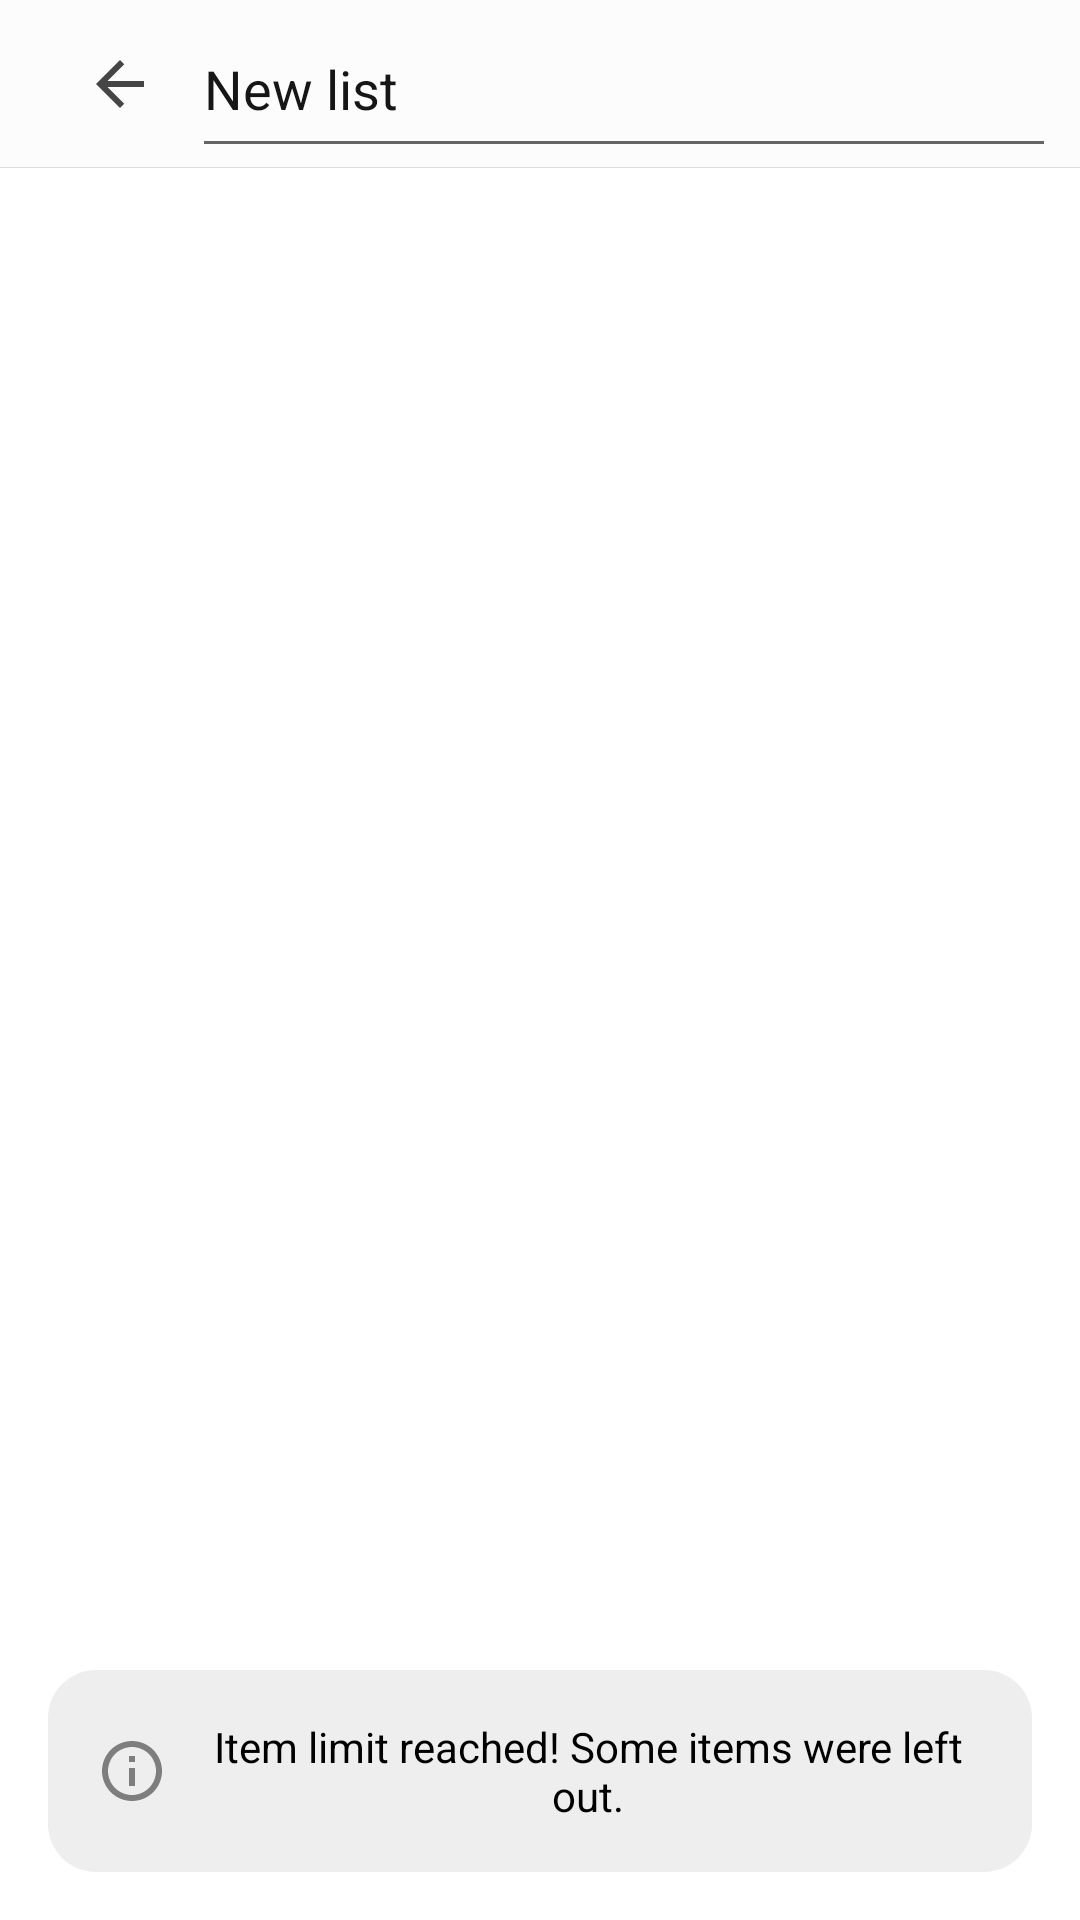

The Android layout XML behind this screen, and the referenced resources:
<!-- AndroidManifest.xml: application theme Theme.Notes -->
<!-- res/layout/activity_checklist_note.xml -->
<?xml version="1.0" encoding="utf-8"?>
<LinearLayout xmlns:android="http://schemas.android.com/apk/res/android"
    xmlns:tools="http://schemas.android.com/tools"
    android:layout_width="match_parent"
    android:layout_height="match_parent"
    android:orientation="vertical"
    tools:context=".ChecklistNoteActivity">

    <Toolbar
        android:id="@+id/toolbar"
        android:layout_width="match_parent"
        android:background="@drawable/toolbar_background"
        android:layout_height="?android:attr/actionBarSize">

        <TextView
            android:id="@+id/txtBack"
            android:layout_width="wrap_content"
            android:layout_height="wrap_content"
            android:padding="12dp"
            android:contentDescription="@string/btn_back"
            android:clickable="true"
            android:background="?android:attr/selectableItemBackground"
            android:drawableStart="@drawable/ic_back" />
        <EditText
            android:id="@+id/editName"
            android:layout_width="match_parent"
            android:layout_height="match_parent"
            android:importantForAutofill="no"
            android:autofillHints=""
            android:maxLines="1"
            android:inputType="text"
            android:textStyle="normal"
            android:textColor="#FF161616"
            android:maxLength="128"
            android:layout_marginHorizontal="8sp"
            android:text="@string/new_list"
            tools:ignore="LabelFor" />

    </Toolbar>

    <FrameLayout
        android:layout_width="match_parent"
        android:layout_height="0dp"
        android:layout_weight="1">

        <ScrollView
            android:id="@+id/scrollItems"
            android:layout_width="match_parent"
            android:layout_height="match_parent"
            android:importantForAccessibility="no"
            android:background="@color/white">
            <LinearLayout
                android:id="@+id/layout_items"
                android:layout_width="match_parent"
                android:layout_height="wrap_content"
                android:animateLayoutChanges="true"
                android:paddingHorizontal="4dp"
                android:orientation="vertical" />
        </ScrollView>

        <LinearLayout
            android:id="@+id/layout_msg"
            android:visibility="visible"
            android:saveEnabled="false"
            android:background="@drawable/msg_background"
            android:layout_width="wrap_content"
            android:layout_height="wrap_content"
            android:orientation="horizontal"
            android:layout_gravity="bottom|center_horizontal"
            android:layout_margin="16dp"
            android:gravity="center"
            android:paddingVertical="16dp"
            android:paddingHorizontal="16dp">

            <TextView
                android:id="@+id/txtMsg"
                android:drawableStart="@drawable/ic_info"
                android:drawablePadding="8dp"
                android:contentDescription="@string/msg_import_item_limit"
                android:layout_width="wrap_content"
                android:layout_height="wrap_content"
                android:gravity="center"
                android:textSize="14sp"
                android:textColor="@color/black"
                android:text="@string/msg_import_item_limit" />

        </LinearLayout>

    </FrameLayout>



</LinearLayout>
<!-- resources referenced by this layout -->
<resources>
  <color name="black">#FF000000</color>
  <color name="white">#FFFFFFFF</color>
  <!-- drawable ic_back (drawable-anydpi) -->
  <vector xmlns:android="http://schemas.android.com/apk/res/android"
      android:width="24dp"
      android:height="24dp"
      android:viewportWidth="24"
      android:viewportHeight="24"
      android:tint="#161616"
      android:alpha="0.8"
      android:autoMirrored="true">
    <path
        android:fillColor="@android:color/white"
        android:pathData="M20,11H7.83l5.59,-5.59L12,4l-8,8 8,8 1.41,-1.41L7.83,13H20v-2z"/>
  </vector>
  <!-- drawable ic_info (drawable-anydpi) -->
  <vector xmlns:android="http://schemas.android.com/apk/res/android"
      android:width="24dp"
      android:height="24dp"
      android:viewportWidth="24"
      android:viewportHeight="24"
      android:tint="#333333"
      android:alpha="0.6">
    <path
        android:fillColor="@android:color/white"
        android:pathData="M11,7h2v2h-2zM11,11h2v6h-2zM12,2C6.48,2 2,6.48 2,12s4.48,10 10,10 10,-4.48 10,-10S17.52,2 12,2zM12,20c-4.41,0 -8,-3.59 -8,-8s3.59,-8 8,-8 8,3.59 8,8 -3.59,8 -8,8z"/>
  </vector>
  <!-- drawable msg_background (drawable) -->
  <?xml version="1.0" encoding="utf-8"?>
  <shape xmlns:android="http://schemas.android.com/apk/res/android">
  
      <solid android:color="#FFEEEEEE" />
      <corners android:radius="16dp" />
  
  </shape>
  <!-- drawable toolbar_background (drawable) -->
  <?xml version="1.0" encoding="utf-8"?>
  <layer-list xmlns:android="http://schemas.android.com/apk/res/android">
  
      <item>
          <shape android:shape="rectangle">
              <solid android:color="@color/toolbar" />
          </shape>
      </item>
      <item android:gravity="bottom">
          <shape android:shape="rectangle">
              <size android:height="0.1dp" />
              <solid android:color="@color/light_gray" />
          </shape>
      </item>
  
  </layer-list>
  <string name="btn_back">Back</string>
  <string name="msg_import_item_limit">Item limit reached! Some items were left out.</string>
  <string name="new_list">New list</string>
  <style name="Theme.Notes" parent="Base.Theme.Notes" />
  <color name="toolbar">#FFFCFCFC</color>
  <color name="light_gray">#FFDDDDDD</color>
  <style name="Base.Theme.Notes" parent="android:Theme.Material.Light.NoActionBar">
          
          <item name="android:textAllCaps">false</item>
      </style>
</resources>
